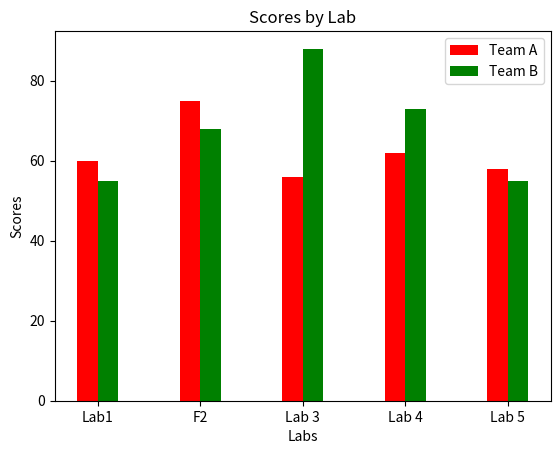

The script that saved this image:
# Grouped Bar Graph using Matplotlib in Python

import matplotlib.pyplot as pl
BAR_WIDTH = 0.2
# set up grouped bar charts 
teama_results = (60, 75, 56, 62, 58) 
teamb_results = (55, 68, 88, 73, 55)
# Set up the index for each bar 
index_teama = (1, 2, 3, 4, 5) 
index_teamb = [i + BAR_WIDTH for i in index_teama]
# Determine the mid point for the ticks
ticks = [i + BAR_WIDTH / 2 for i in index_teama] 
tick_labels = ('Lab1', 'F2', 'Lab 3', 'Lab 4', 'Lab 5')
# Plot the bar charts
pl.bar(index_teama, teama_results, BAR_WIDTH, color='r', label='Team A')
pl.bar(index_teamb, teamb_results, BAR_WIDTH, color='g', label='Team B')
# Set up the graph 
pl.xlabel('Labs')
pl.ylabel('Scores')
pl.title('Scores by Lab')
pl.xticks(ticks, tick_labels)
pl.legend()
# Display the graph 
pl.show()
